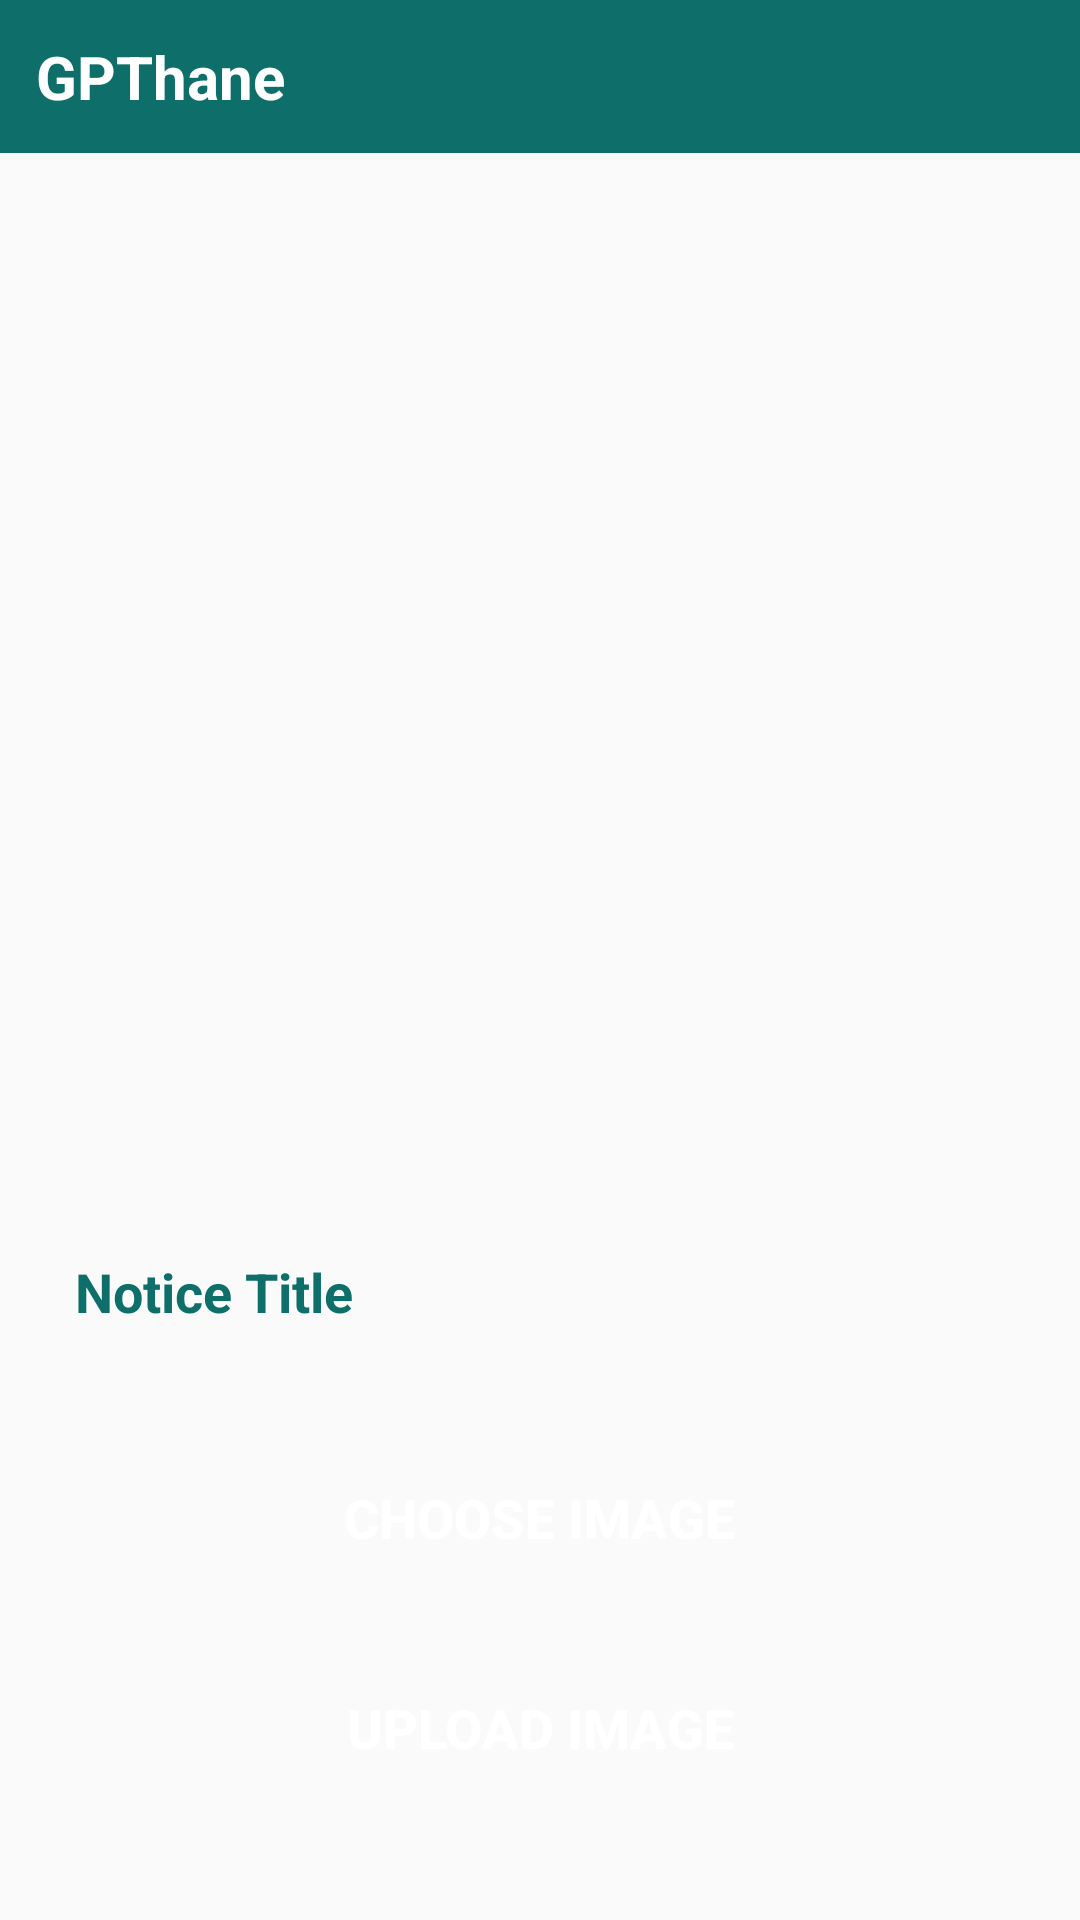

Layout XML and referenced resources for this Android screen:
<!-- AndroidManifest.xml: application theme Theme.AppCompat.Light -->
<!-- res/layout/activity_upload_notice.xml -->
<?xml version="1.0" encoding="utf-8"?>
<androidx.constraintlayout.widget.ConstraintLayout xmlns:android="http://schemas.android.com/apk/res/android"
    xmlns:app="http://schemas.android.com/apk/res-auto"
    xmlns:tools="http://schemas.android.com/tools"
    android:layout_width="match_parent"
    android:layout_height="match_parent"
    tools:context=".Teacher.TeacherUploadNotice">

    <include
        layout="@layout/action_bar"/>

    <ImageView
        android:id="@+id/imageView"
        android:layout_width="match_parent"
        android:layout_height="300dp"
        app:layout_constraintBottom_toBottomOf="parent"
        app:layout_constraintEnd_toEndOf="parent"
        app:layout_constraintHorizontal_bias="0.0"
        app:layout_constraintStart_toStartOf="parent"
        android:layout_marginTop="60dp"
        app:layout_constraintTop_toTopOf="parent"
        app:layout_constraintVertical_bias="0.0" />

    <Button
        android:id="@+id/btnChooseImage"
        android:layout_width="200dp"
        android:layout_height="50dp"
        android:layout_marginTop="28dp"
        android:background="@drawable/button"
        android:text="Choose Image"
        android:textColor="#FFF"
        android:textSize="18dp"
        android:textStyle="bold"
        app:layout_constraintEnd_toEndOf="parent"
        app:layout_constraintHorizontal_bias="0.497"
        app:layout_constraintStart_toStartOf="parent"
        app:layout_constraintTop_toBottomOf="@+id/etNoticeTitle" />

    <Button
        android:id="@+id/btnUploadImage"
        android:layout_width="200dp"
        android:layout_height="50dp"
        android:layout_marginTop="20dp"
        android:background="@drawable/button"
        android:text="Upload Image"
        android:textColor="#FFF"
        android:textSize="18dp"
        android:textStyle="bold"
        app:layout_constraintEnd_toEndOf="parent"
        app:layout_constraintStart_toStartOf="parent"
        app:layout_constraintTop_toBottomOf="@+id/btnChooseImage" />

    <ProgressBar
        android:id="@+id/progressBar"
        android:layout_width="wrap_content"
        android:layout_height="wrap_content"
        android:visibility="invisible"
        app:layout_constraintBottom_toTopOf="@+id/etNoticeTitle"
        app:layout_constraintEnd_toEndOf="parent"
        app:layout_constraintHorizontal_bias="0.498"
        app:layout_constraintStart_toStartOf="parent"
        app:layout_constraintTop_toBottomOf="@+id/imageView"
        app:layout_constraintVertical_bias="0.0" />

    <EditText
        android:id="@+id/etNoticeTitle"
        android:layout_width="350dp"
        android:layout_height="45dp"
        android:layout_marginTop="48dp"
        android:background="@drawable/forget"
        android:hint="Notice Title"
        android:paddingLeft="20dp"
        android:textColorHint="#0d6e6a"
        android:textSize="18dp"
        android:textStyle="bold"
        app:layout_constraintEnd_toEndOf="parent"
        app:layout_constraintHorizontal_bias="0.491"
        app:layout_constraintStart_toStartOf="parent"
        app:layout_constraintTop_toBottomOf="@+id/imageView" />


</androidx.constraintlayout.widget.ConstraintLayout>
<!-- res/layout/action_bar.xml (included above) -->
<?xml version="1.0" encoding="utf-8"?>
<LinearLayout
    xmlns:android="http://schemas.android.com/apk/res/android"
    android:layout_width="match_parent"
    android:layout_height="wrap_content"
    android:orientation="vertical"
    android:padding="12dp"
    android:background="#0d6e6a">

    <LinearLayout
        android:layout_width="match_parent"
        android:layout_height="wrap_content"
        android:orientation="horizontal">

        <TextView
            android:layout_width="0dp"
            android:layout_height="wrap_content"
            android:layout_weight="1"
            android:text="GPThane"
            android:textSize="20sp"
            android:textStyle="bold"
            android:textColor="@color/white"/>

    </LinearLayout>

</LinearLayout>
<!-- resources referenced by this layout -->
<resources>
  <color name="white">#FFFFFFFF</color>
</resources>
